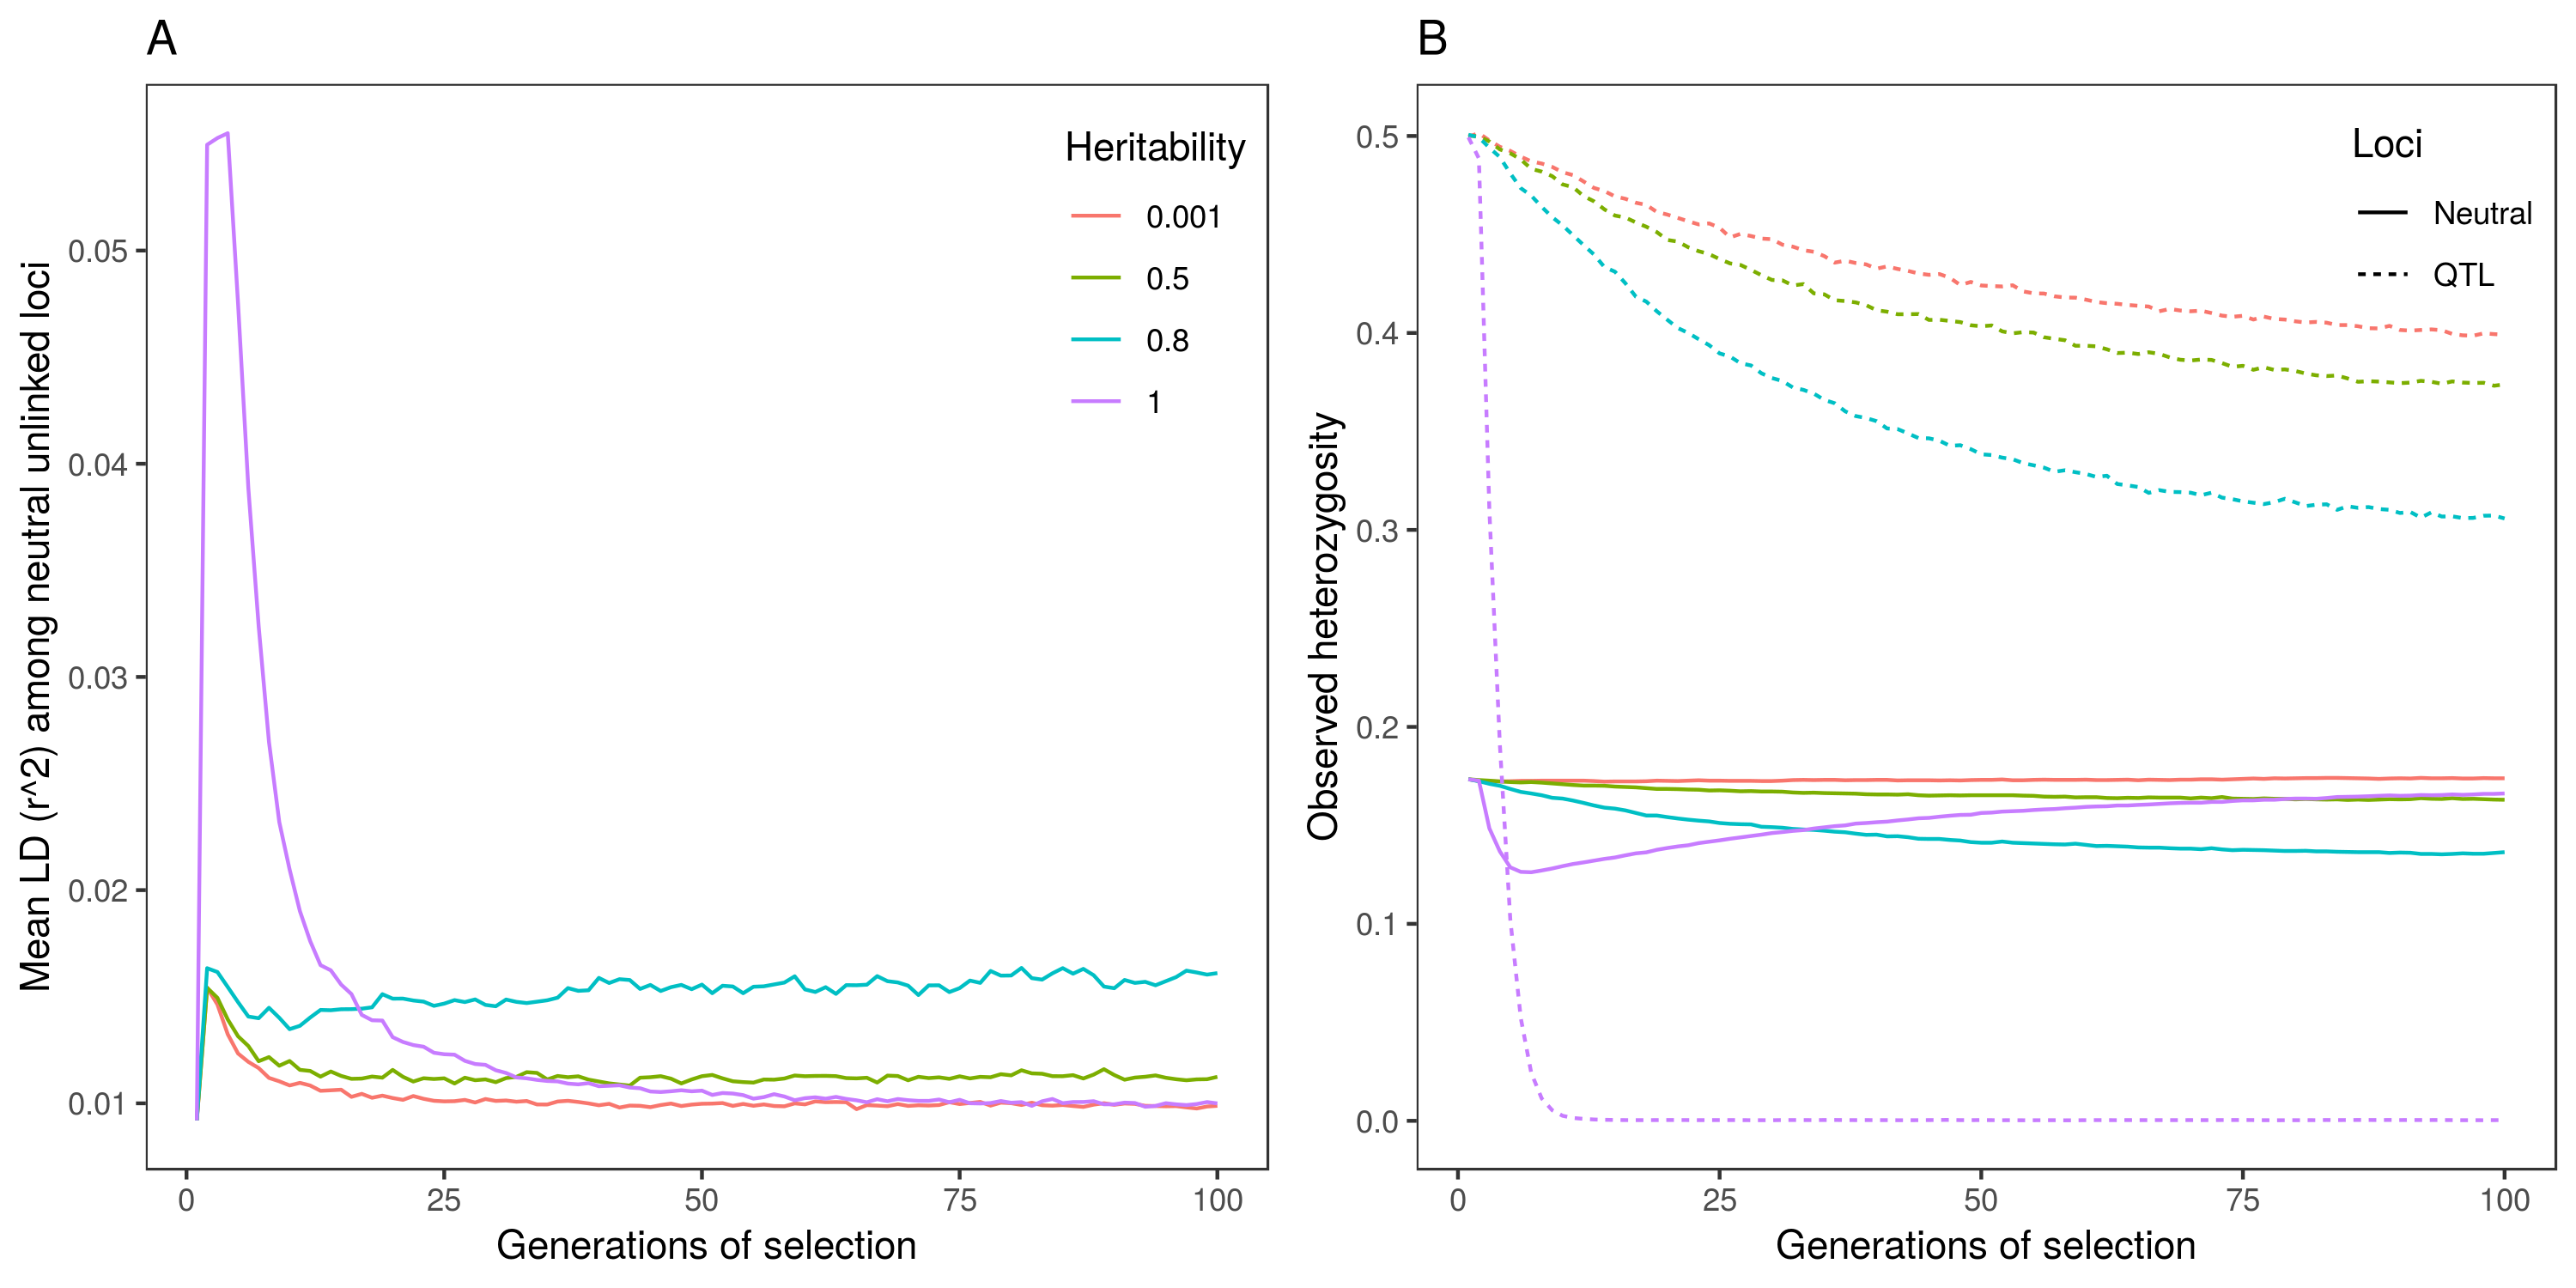

Recreate this plot in R.
library(data.table)
library(ggplot2)
multiplot <- function(..., plotlist=NULL, file, cols=1, layout=NULL) {
  library(grid)
  
  # Make a list from the ... arguments and plotlist
  plots <- c(list(...), plotlist)
  
  numPlots = length(plots)
  
  # If layout is NULL, then use 'cols' to determine layout
  if (is.null(layout)) {
    # Make the panel
    # ncol: Number of columns of plots
    # nrow: Number of rows needed, calculated from # of cols
    layout <- matrix(seq(1, cols * ceiling(numPlots/cols)),
                     ncol = cols, nrow = ceiling(numPlots/cols))
  }
  
  if (numPlots==1) {
    print(plots[[1]])
    
  } else {
    # Set up the page
    grid.newpage()
    pushViewport(viewport(layout = grid.layout(nrow(layout), ncol(layout))))
    
    # Make each plot, in the correct location
    for (i in 1:numPlots) {
      # Get the i,j matrix positions of the regions that contain this subplot
      matchidx <- as.data.frame(which(layout == i, arr.ind = TRUE))
      
      print(plots[[i]], vp = viewport(layout.pos.row = matchidx$row,
                                      layout.pos.col = matchidx$col))
    }
  }
}
par(mfcol=c(2,1))

## read in simulated data, means from 100 replicates
dt_1 <- fread("~/Dropbox/quantiNemo/proof_of_principle/Ne_LD/unlinked/selection_met_1/simulation_mean.txt")
dt_0.8 <- fread("~/Dropbox/quantiNemo/proof_of_principle/Ne_LD/unlinked/selection_met_0.8/simulation_mean.txt")
dt_0.5 <- fread("~/Dropbox/quantiNemo/proof_of_principle/Ne_LD/unlinked/selection_met_0.5/simulation_mean.txt")
dt_0.001 <- fread("~/Dropbox/quantiNemo/proof_of_principle/Ne_LD/unlinked/selection_met_0.001/simulation_mean.txt")

col2 = "salmon"
col1 = "steelblue"

data <- rbind(data.table(Mean_LD=apply(dt_1[,-c(1:4)], 1, function(x) mean(x,   na.rm = T)), Genearation=1:100, Heritability="1"),
              data.table(Mean_LD=apply(dt_0.8[,-c(1:4)], 1, function(x) mean(x,   na.rm = T)), Genearation=1:100, Heritability="0.8"),
              data.table(Mean_LD=apply(dt_0.5[,-c(1:4)], 1, function(x) mean(x,   na.rm = T)), Genearation=1:100, Heritability="0.5"),
              data.table(Mean_LD=apply(dt_0.001[,-c(1:4)], 1, function(x) mean(x,   na.rm = T)), Genearation=1:100, Heritability="0.001"))

p1 <- ggplot(data, aes(Genearation, Mean_LD, col=Heritability)) +
  geom_line() +
  theme_bw() +
  theme(panel.grid.major = element_blank(),
        panel.grid.minor  = element_blank(),
        strip.background = element_blank(),
        #strip.text.x = element_blank(),
        #strip.text.y = element_blank(),
        #plot.title = element_text(size=8),
        legend.position = c(0.9, 0.82),
        legend.background = element_rect(fill="transparent")
  ) +
  ylab("Mean LD (r^2) among neutral unlinked loci") +
  xlab("Generations of selection")


data2 <- rbind(data.table(Hobs=as.vector(as.matrix(dt_1[,4])), Genearation=1:100, Heritability="1", Loci="QTL"),
               data.table(Hobs=as.vector(as.matrix(dt_0.8[,4])), Genearation=1:100, Heritability="0.8", Loci="QTL"),
               data.table(Hobs=as.vector(as.matrix(dt_0.5[,4])), Genearation=1:100, Heritability="0.5", Loci="QTL"),
               data.table(Hobs=as.vector(as.matrix(dt_0.001[,4])), Genearation=1:100, Heritability="0.001", Loci="QTL"),
               data.table(Hobs=as.vector(as.matrix(dt_1[,3])), Genearation=1:100, Heritability="1", Loci="Neutral"),
               data.table(Hobs=as.vector(as.matrix(dt_0.8[,3])), Genearation=1:100, Heritability="0.8", Loci="Neutral"),
               data.table(Hobs=as.vector(as.matrix(dt_0.5[,3])), Genearation=1:100, Heritability="0.5", Loci="Neutral"),
               data.table(Hobs=as.vector(as.matrix(dt_0.001[,3])), Genearation=1:100, Heritability="0.001", Loci="Neutral"))


p2 <- ggplot(data2, aes(Genearation, Hobs, col=Heritability)) +
  geom_line(aes(linetype=Loci)) +
  theme_bw() +
  theme(panel.grid.major = element_blank(),
        panel.grid.minor  = element_blank(),
        strip.background = element_blank(),
        #strip.text.x = element_blank(),
        #strip.text.y = element_blank(),
        #plot.title = element_text(size=8),
        legend.position = c(0.9, 0.88),
        legend.background = element_rect(fill="transparent")
  ) +
  ylab("Observed heterozygosity") +
  scale_colour_discrete(guide = FALSE) +
  xlab("Generations of selection")

png("Figure1.png", res = 300, units = "in", height = 5, width = 10)
multiplot(p1+ggtitle("A"), p2+ggtitle("B"), cols = 2)
dev.off()

